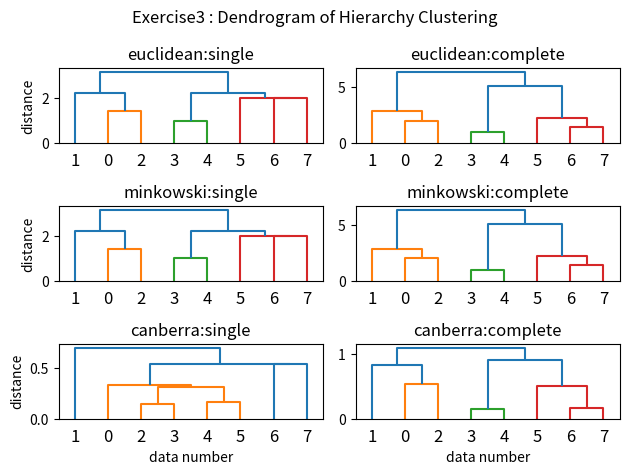

This figure's Python source:
#import module
import scipy.cluster.hierarchy as hclst
from matplotlib import pyplot as plt
import numpy as np

# data (add 1 point)
data = [[1,2], [3,1], [2,3], [3,6], [4,6], [7,2], [7,4], [5,4]]
pdata = np.array(data)

# print data
for no, d in enumerate(data):
    print("No = ", no, ", data = ", d)

# methods & metrics to use
methods = ["single","complete"]#, "ward"]
metrics = ["euclidean", "minkowski", "canberra"]

# ready for plot
fig, axes = plt.subplots(len(metrics), len(methods), sharex=True, sharey=False, tight_layout=True)
fig.suptitle("Exercise3 : Dendrogram of Hierarchy Clustering")

for i in range(len(methods)):
    axes[-1][i].set_xlabel("data number")

for j in range(len(metrics)):
    axes[j][0].set_ylabel("distance")

for j, metr in enumerate(metrics):
    for i, meth in enumerate(methods):
        # clustering
        results = hclst.linkage(data, method=meth, metric=metr)
        hclst.dendrogram(results, ax=axes[j][i]) # plot dendrogram
        axes[j][i].set_title(metr+":"+meth)

# output figure
fig.show()
fig.savefig("Exercise3_Dendrogram of Hierarchy Clustering.png")